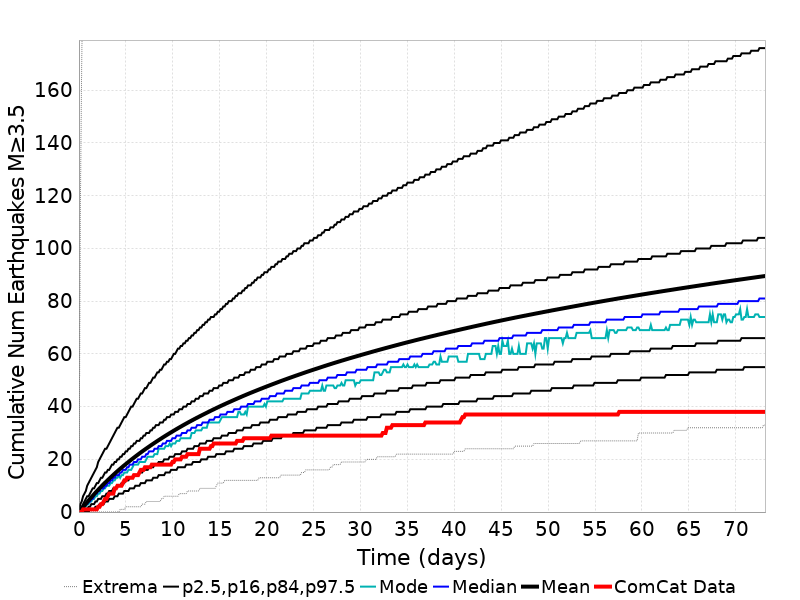

The data file committed next to this chart (first rows):
Time (days), ComCat Data, Simulation Mean, Simulation Median, Simulation Mode, Simulation Minimum, Simulation Maximum, 2.5 %-ile, 16 %-ile, 84 %-ile, 97.5 %-ile
0.0, 0.0, 0.0, 0.0, 0.0, 0.0, 0.0, 0.0, 0.0, 0.0, 0.0
0.1465, 0.0, 0.6126, 0.0, 0.0, 0.0, 113.0, 0.0, 0.0, 1.0, 3.0
0.293, 0.0, 1.258, 1.0, 1.0, 0.0, 170.0, 0.0, 0.0, 2.0, 4.0
0.4396, 1.0, 1.893, 2.0, 1.0, 0.0, 210.0, 0.0, 0.0, 3.0, 6.0
0.5861, 1.0, 2.525, 2.0, 2.0, 0.0, 231.0, 0.0, 1.0, 4.0, 7.0
0.7326, 1.0, 3.15, 3.0, 2.0, 0.0, 256.0, 0.0, 1.0, 5.0, 8.0
0.8791, 1.0, 3.768, 3.0, 3.0, 0.0, 270.0, 0.0, 1.0, 6.0, 10.0
1.026, 1.0, 4.377, 4.0, 3.0, 0.0, 299.0, 0.0, 2.0, 6.0, 11.0
1.172, 1.0, 4.981, 4.0, 4.0, 0.0, 326.0, 1.0, 2.0, 7.0, 12.0
1.319, 1.0, 5.579, 5.0, 4.0, 0.0, 338.0, 1.0, 3.0, 8.0, 13.0
1.465, 1.0, 6.167, 5.0, 5.0, 0.0, 350.0, 1.0, 3.0, 9.0, 14.0
1.612, 1.0, 6.745, 6.0, 5.0, 0.0, 367.0, 1.0, 3.0, 9.0, 15.0
1.758, 1.0, 7.324, 7.0, 6.0, 0.0, 386.0, 2.0, 4.0, 10.0, 16.0
1.905, 1.0, 7.898, 7.0, 6.0, 0.0, 390.0, 2.0, 4.0, 11.0, 17.0
2.051, 2.0, 8.456, 8.0, 7.0, 0.0, 399.0, 2.0, 5.0, 11.0, 19.0
2.198, 2.0, 8.999, 8.0, 7.0, 0.0, 407.0, 3.0, 5.0, 12.0, 20.0
2.344, 3.0, 9.54, 9.0, 8.0, 0.0, 418.0, 3.0, 5.0, 13.0, 21.0
2.491, 3.0, 10.08, 9.0, 8.0, 0.0, 429.0, 3.0, 6.0, 13.0, 22.0
2.637, 4.0, 10.6, 9.0, 9.0, 0.0, 440.0, 3.0, 6.0, 14.0, 23.0
2.784, 5.0, 11.12, 10.0, 9.0, 0.0, 444.0, 4.0, 6.0, 15.0, 24.0
2.93, 5.0, 11.63, 10.0, 10.0, 0.0, 449.0, 4.0, 7.0, 15.0, 24.0
3.077, 6.0, 12.13, 11.0, 10.0, 0.0, 456.0, 4.0, 7.0, 16.0, 25.0
3.223, 7.0, 12.63, 11.0, 10.0, 0.0, 462.0, 5.0, 8.0, 16.0, 26.0
3.37, 7.0, 13.12, 12.0, 11.0, 0.0, 471.0, 5.0, 8.0, 17.0, 27.0
3.516, 7.0, 13.6, 12.0, 11.0, 0.0, 473.0, 5.0, 8.0, 18.0, 28.0
3.663, 7.0, 14.09, 13.0, 12.0, 0.0, 477.0, 5.0, 9.0, 18.0, 29.0
3.809, 9.0, 14.57, 13.0, 12.0, 0.0, 479.0, 6.0, 9.0, 19.0, 30.0
3.956, 9.0, 15.04, 14.0, 13.0, 0.0, 482.0, 6.0, 9.0, 19.0, 31.0
4.103, 10.0, 15.5, 14.0, 13.0, 0.0, 483.0, 6.0, 10.0, 20.0, 32.0
4.249, 10.0, 15.96, 14.0, 14.0, 0.0, 490.0, 7.0, 10.0, 20.0, 32.0
4.396, 10.0, 16.42, 15.0, 13.0, 1.0, 494.0, 7.0, 10.0, 21.0, 33.0
4.542, 10.0, 16.86, 15.0, 14.0, 1.0, 502.0, 7.0, 11.0, 21.0, 34.0
4.689, 11.0, 17.3, 16.0, 14.0, 1.0, 509.0, 7.0, 11.0, 22.0, 35.0
4.835, 12.0, 17.73, 16.0, 15.0, 1.0, 512.0, 8.0, 11.0, 22.0, 36.0
4.982, 12.0, 18.16, 16.0, 15.0, 2.0, 515.0, 8.0, 12.0, 23.0, 36.0
5.128, 13.0, 18.58, 17.0, 15.0, 2.0, 518.0, 8.0, 12.0, 23.0, 37.0
5.275, 13.0, 19.01, 17.0, 16.0, 2.0, 524.0, 8.0, 12.0, 24.0, 38.0
5.421, 13.0, 19.43, 18.0, 16.0, 2.0, 529.0, 9.0, 13.0, 24.0, 39.0
5.568, 13.0, 19.84, 18.0, 16.0, 2.0, 533.0, 9.0, 13.0, 25.0, 40.0
5.714, 13.0, 20.25, 18.0, 17.0, 2.0, 541.0, 9.0, 13.0, 25.0, 40.0
5.861, 14.0, 20.65, 19.0, 18.0, 2.0, 544.0, 9.0, 14.0, 26.0, 41.0
6.007, 14.0, 21.05, 19.0, 18.0, 2.0, 549.0, 10.0, 14.0, 26.0, 42.0
6.154, 14.0, 21.45, 19.0, 18.0, 2.0, 560.0, 10.0, 14.0, 27.0, 43.0
6.3, 14.0, 21.84, 20.0, 18.0, 2.0, 563.0, 10.0, 14.0, 27.0, 43.0
6.447, 15.0, 22.23, 20.0, 19.0, 2.0, 571.0, 10.0, 15.0, 27.0, 44.0
6.593, 16.0, 22.61, 20.0, 19.0, 2.0, 574.0, 11.0, 15.0, 28.0, 45.0
6.74, 16.0, 22.99, 21.0, 19.0, 3.0, 578.0, 11.0, 15.0, 28.0, 45.0
6.886, 16.0, 23.37, 21.0, 19.0, 3.0, 583.0, 11.0, 16.0, 29.0, 46.0
7.033, 17.0, 23.74, 21.0, 19.0, 3.0, 586.0, 11.0, 16.0, 29.0, 47.0
7.179, 17.0, 24.11, 22.0, 20.0, 4.0, 594.0, 12.0, 16.0, 30.0, 47.0
7.326, 17.0, 24.47, 22.0, 21.0, 4.0, 598.0, 12.0, 16.0, 30.0, 48.0
7.472, 17.0, 24.83, 23.0, 21.0, 4.0, 601.0, 12.0, 17.0, 30.0, 49.0
7.619, 17.0, 25.19, 23.0, 21.0, 4.0, 602.0, 12.0, 17.0, 31.0, 49.0
7.766, 18.0, 25.55, 23.0, 21.0, 4.0, 603.0, 12.0, 17.0, 31.0, 50.0
7.912, 18.0, 25.91, 23.0, 21.0, 4.0, 607.0, 13.0, 17.0, 32.0, 51.0
8.059, 18.0, 26.26, 24.0, 22.0, 4.0, 609.0, 13.0, 18.0, 32.0, 51.0
8.205, 18.0, 26.6, 24.0, 22.0, 4.0, 623.0, 13.0, 18.0, 33.0, 52.0
8.352, 18.0, 26.95, 24.0, 22.0, 4.0, 638.0, 13.0, 18.0, 33.0, 53.0
8.498, 18.0, 27.29, 25.0, 24.0, 4.0, 644.0, 14.0, 19.0, 33.0, 53.0
8.645, 18.0, 27.62, 25.0, 24.0, 4.0, 655.0, 14.0, 19.0, 34.0, 54.0
... 440 more rows
